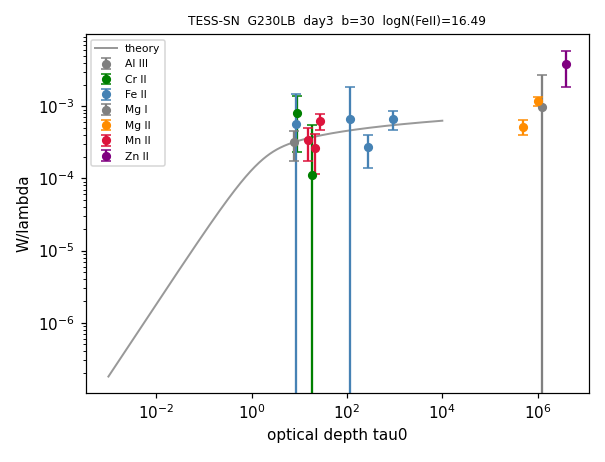

The file beside this chart, header and first rows:
ion, logN, n_lines
Al III, 19.38, 1
Cr II, 15.24, 2
Fe II, 16.49, 4
Mg I, 13.48, 1
Mg II, 19.07, 2
Mn II, 14.78, 3
Zn II, 19.89, 1
